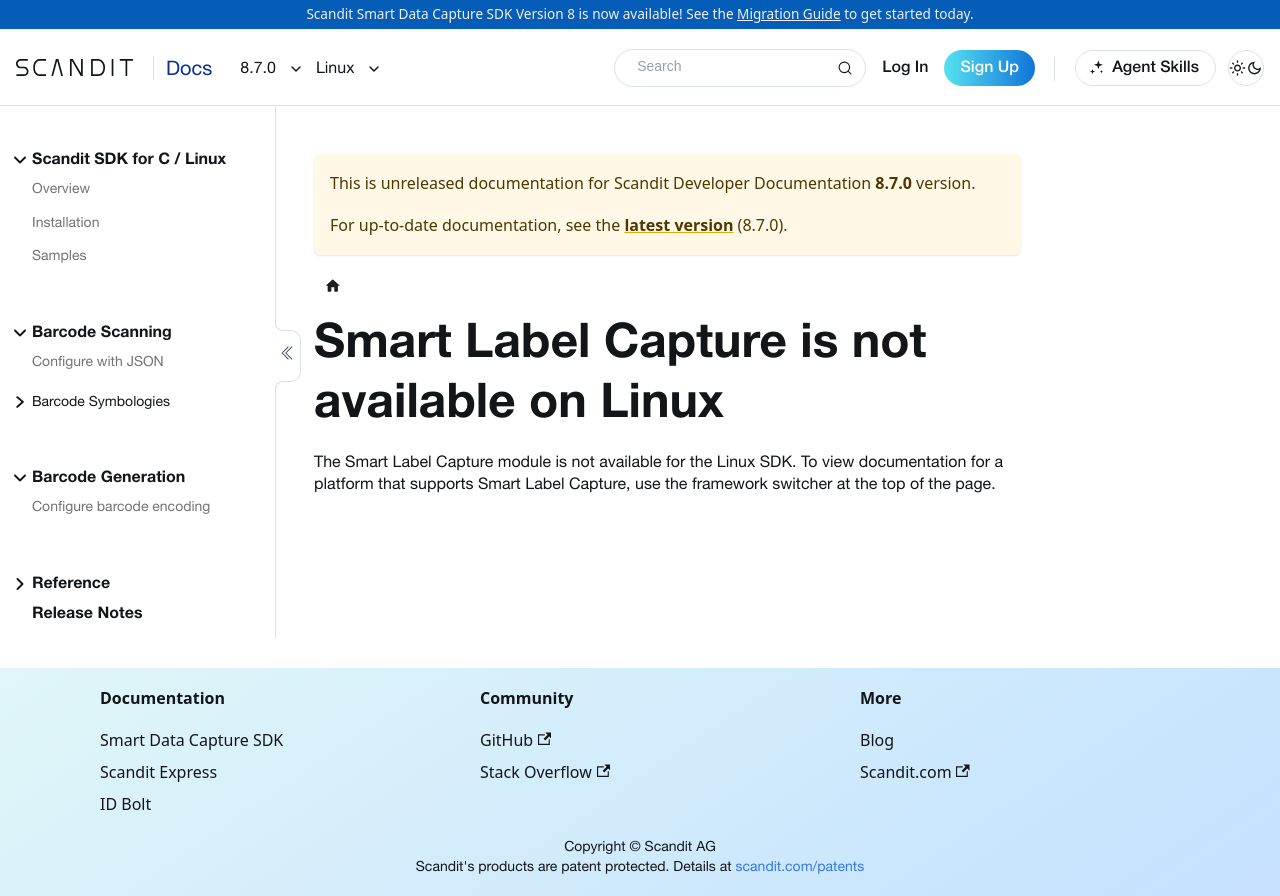

repository: Scandit/data-capture-documentation · page: pr-preview/pr-480/sdks/linux/label-capture/advanced/index.html · generator: docusaurus

---
description: "Smart Label Capture is not available on the Linux SDK."
displayed_sidebar: linuxSidebar
---

# Smart Label Capture is not available on Linux

The Smart Label Capture module is not available for the Linux SDK. To view documentation for a platform that supports Smart Label Capture, use the framework switcher at the top of the page.
